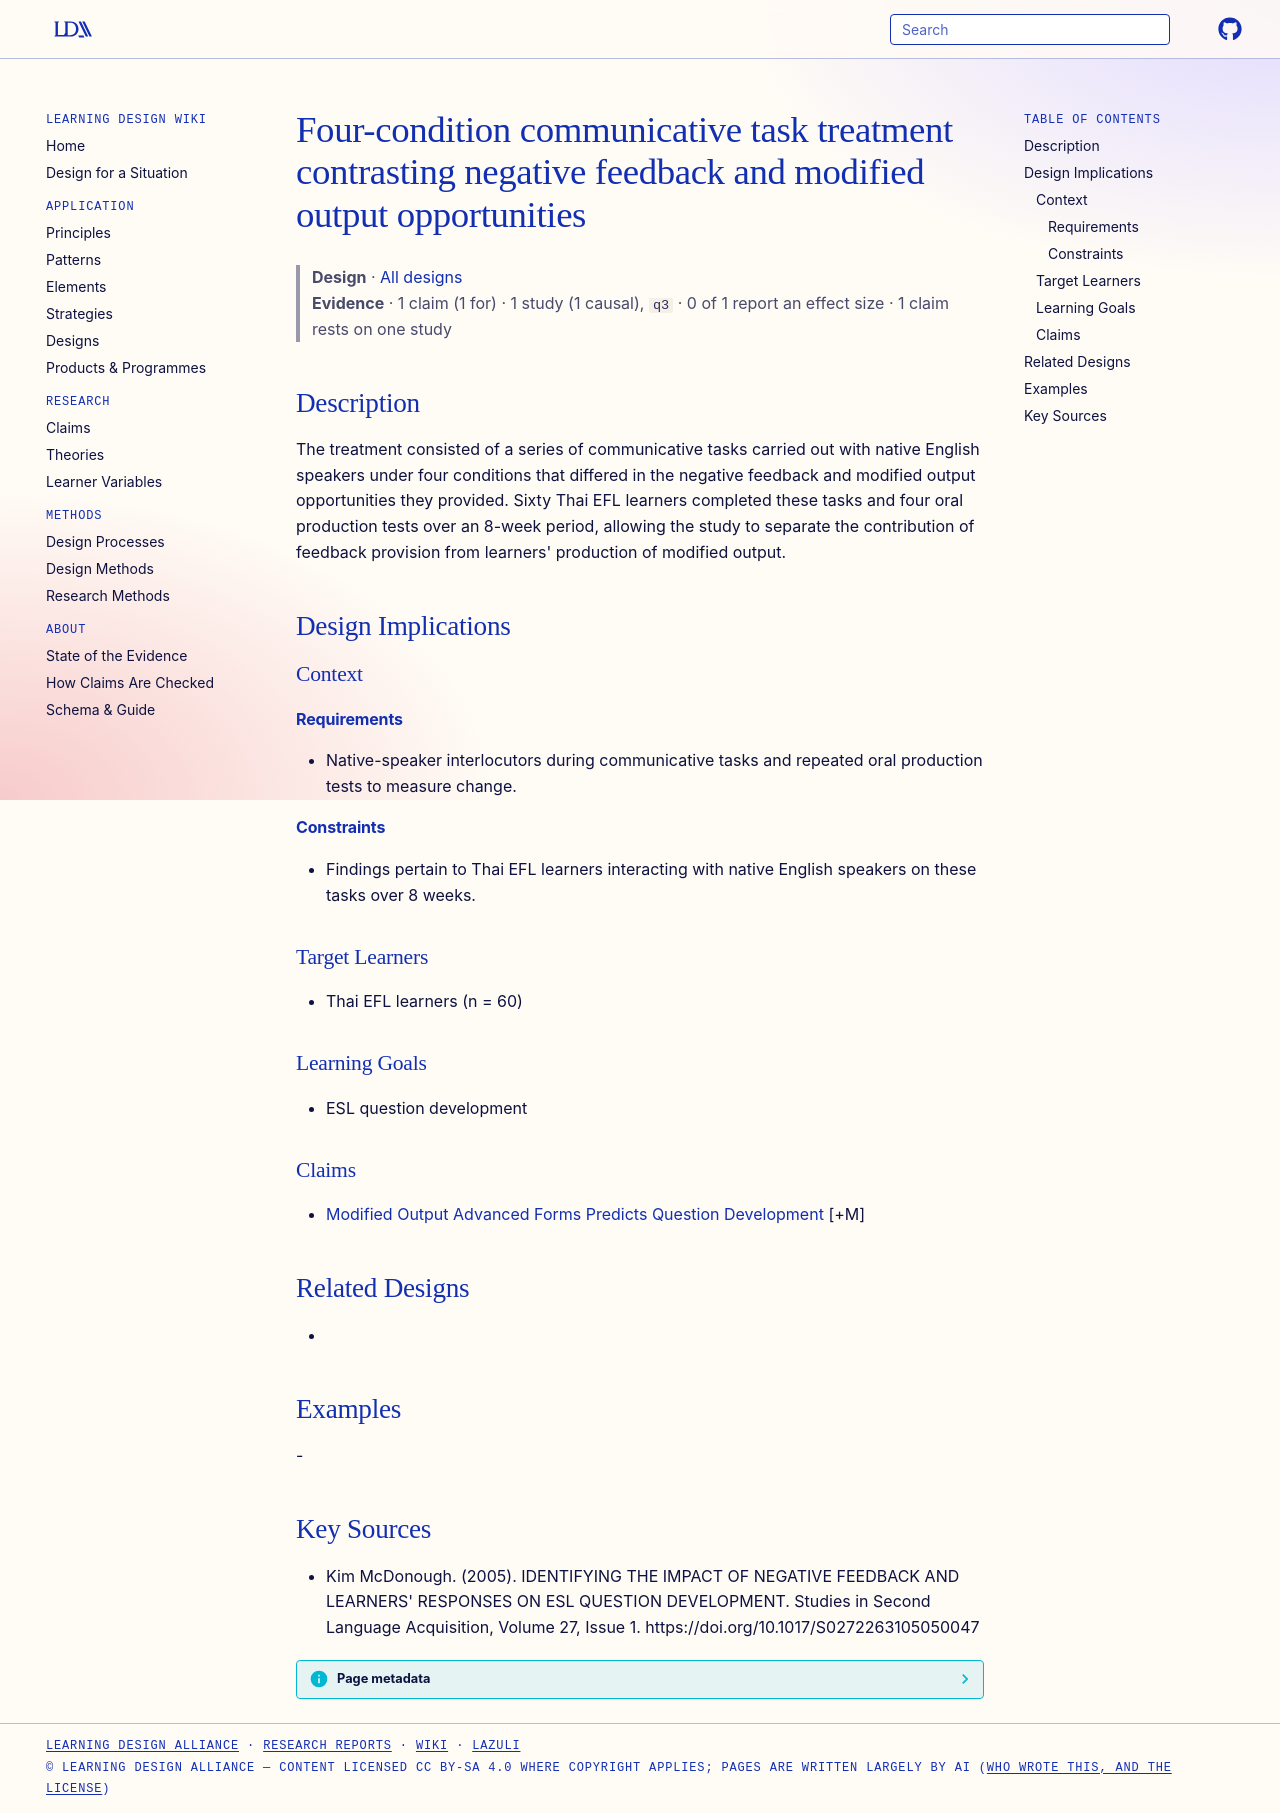

repository: Learning-Design-Alliance/learning-wiki · page: designs/four-condition-communicative-task-treatment/index.html · generator: mkdocs

---
type: design
id: four-condition-communicative-task-treatment
title: Four-condition communicative task treatment contrasting negative feedback and modified output opportunities
description: The treatment consisted of a series of communicative tasks carried out with native English speakers under four conditions that differed in the negative feedback and modified output opportunities they provided.
status: review
generated:
  by: "process:settle-candidates"
  at: 2026-10-15
sources:
  - id: kim-mcdonough-2005
    resource: "https://doi.org/10.1017/S0272263105050047"
    title: "Kim McDonough. (2005). IDENTIFYING THE IMPACT OF NEGATIVE FEEDBACK AND LEARNERS' RESPONSES ON ESL QUESTION DEVELOPMENT. Studies in Second Language Acquisition, Volume 27, Issue 1. https://doi.org/10.1017/S0272263105050047"
    author: Kim McDonough
---

# Four-condition communicative task treatment contrasting negative feedback and modified output opportunities

> **Design** · [All designs](index.md)
> **Evidence** · 1 claim (1 for) · 1 study (1 causal), `q3` · 0 of 1 report an effect size · 1 claim rests on one study

## Description
The treatment consisted of a series of communicative tasks carried out with native English speakers under four conditions that differed in the negative feedback and modified output opportunities they provided. Sixty Thai EFL learners completed these tasks and four oral production tests over an 8-week period, allowing the study to separate the contribution of feedback provision from learners' production of modified output.

## Design Implications

### Context
#### Requirements
- Native-speaker interlocutors during communicative tasks and repeated oral production tests to measure change.
#### Constraints
- Findings pertain to Thai EFL learners interacting with native English speakers on these tasks over 8 weeks.

### Target Learners
- Thai EFL learners (n = 60)

### Learning Goals
- ESL question development

### Claims
- [Modified Output Advanced Forms Predicts Question Development](../claims/modified-output-advanced-forms-predicts-question-development.md) [+M]

## Related Designs
- 

## Examples
-

## Key Sources
- Kim McDonough. (2005). IDENTIFYING THE IMPACT OF NEGATIVE FEEDBACK AND LEARNERS' RESPONSES ON ESL QUESTION DEVELOPMENT. Studies in Second Language Acquisition, Volume 27, Issue 1. https://doi.org/10.1017/S0272263105050047
